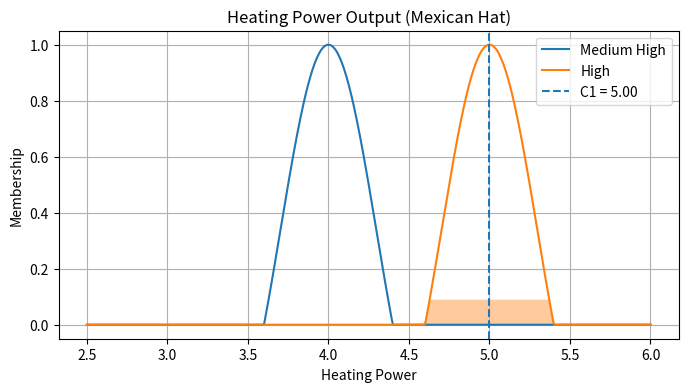
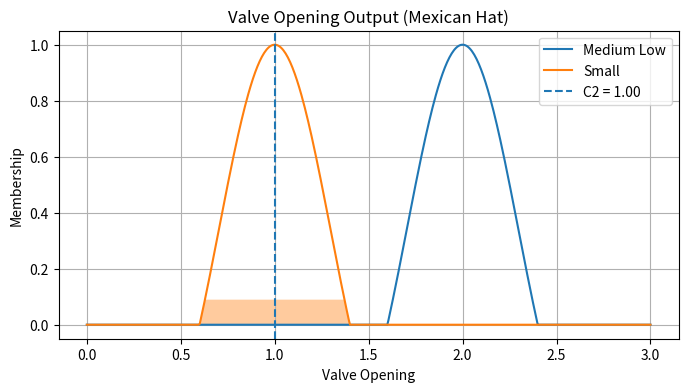

Recreate these plots in Python, in order.
# -*- coding: utf-8 -*-
"""Mexicanhatfuzzyset.ipynb

Automatically generated by Colab.

Original file is located at
    https://colab.research.google.com/drive/1trYV0Oew-3whrjhCjitRO6hdOi4DEOvT
"""

import numpy as np
import matplotlib.pyplot as plt

class MexicanFuzzySet:
  def __init__(self, c, sigma):
    self.c = c
    self.sigma = sigma
  def membership(self, x):
    value = (1 - ((x - self.c)**2 / self.sigma**2)) * (np.exp(-((x-self.c)**2) /(2 * self.sigma**2)))
    return max(0, value)

  def area(self):
    return self.sigma * np.sqrt(2 * np.pi)

temperature_below_average = MexicanFuzzySet(30, 8)
temperature_low = MexicanFuzzySet(10, 7)

pressure_below_average = MexicanFuzzySet(2, 0.4)
pressure_low = MexicanFuzzySet(1, 0.4)

heating_power_medium_high = MexicanFuzzySet(4, 0.4)
heating_power_high = MexicanFuzzySet(5, 0.4)

valve_opening_medium_low = MexicanFuzzySet(2, 0.4)
valve_opening_small = MexicanFuzzySet(1, 0.4)

temperature_input = 16.5
pressure_input = 1.3

z1 = min(
    temperature_below_average.membership(temperature_input),
    pressure_below_average.membership(pressure_input)
)

z2 = min(
    temperature_low.membership(temperature_input),
    pressure_low.membership(pressure_input)
)

print(f"z1: {z1}")
print(f"z2: {z2}")

c1num = (z1 * heating_power_medium_high.area() * heating_power_medium_high.c) + \
  (z2 * heating_power_high.area() * heating_power_high.c)

c2num = (z1 * valve_opening_medium_low.area() * valve_opening_medium_low.c) + \
        (z2 * valve_opening_small.area() * valve_opening_small.c)

c1den = (z1 * heating_power_medium_high.area()) +\
        (z2 * heating_power_high.area())

c2den = (z1 * valve_opening_medium_low.area()) +\
        (z2 * valve_opening_small.area())


c1 = c1num / c1den
c2 = c2num / c2den

print("C1 and C2:",c1,c2)

x_hp = np.linspace(2.5, 6, 500)
mh = np.array([heating_power_medium_high.membership(x) for x in x_hp])
h = np.array([heating_power_high.membership(x) for x in x_hp])

plt.figure(figsize=(8,4))
plt.plot(x_hp, mh, label="Medium High")
plt.plot(x_hp, h, label="High")
plt.fill_between(x_hp, 0, np.minimum(mh, z1), alpha=0.4)
plt.fill_between(x_hp, 0, np.minimum(h, z2), alpha=0.4)
plt.axvline(c1, linestyle="--", label=f"C1 = {c1:.2f}")
plt.xlabel("Heating Power")
plt.ylabel("Membership")
plt.title("Heating Power Output (Mexican Hat)")
plt.legend()
plt.grid(True)
plt.show()

x_vo = np.linspace(0, 3, 500)
ml = np.array([valve_opening_medium_low.membership(x) for x in x_vo])
s = np.array([valve_opening_small.membership(x) for x in x_vo])

plt.figure(figsize=(8,4))
plt.plot(x_vo, ml, label="Medium Low")
plt.plot(x_vo, s, label="Small")
plt.fill_between(x_vo, 0, np.minimum(ml, z1), alpha=0.4)
plt.fill_between(x_vo, 0, np.minimum(s, z2), alpha=0.4)
plt.axvline(c2, linestyle="--", label=f"C2 = {c2:.2f}")
plt.xlabel("Valve Opening")
plt.ylabel("Membership")
plt.title("Valve Opening Output (Mexican Hat)")
plt.legend()
plt.grid(True)
plt.show()
